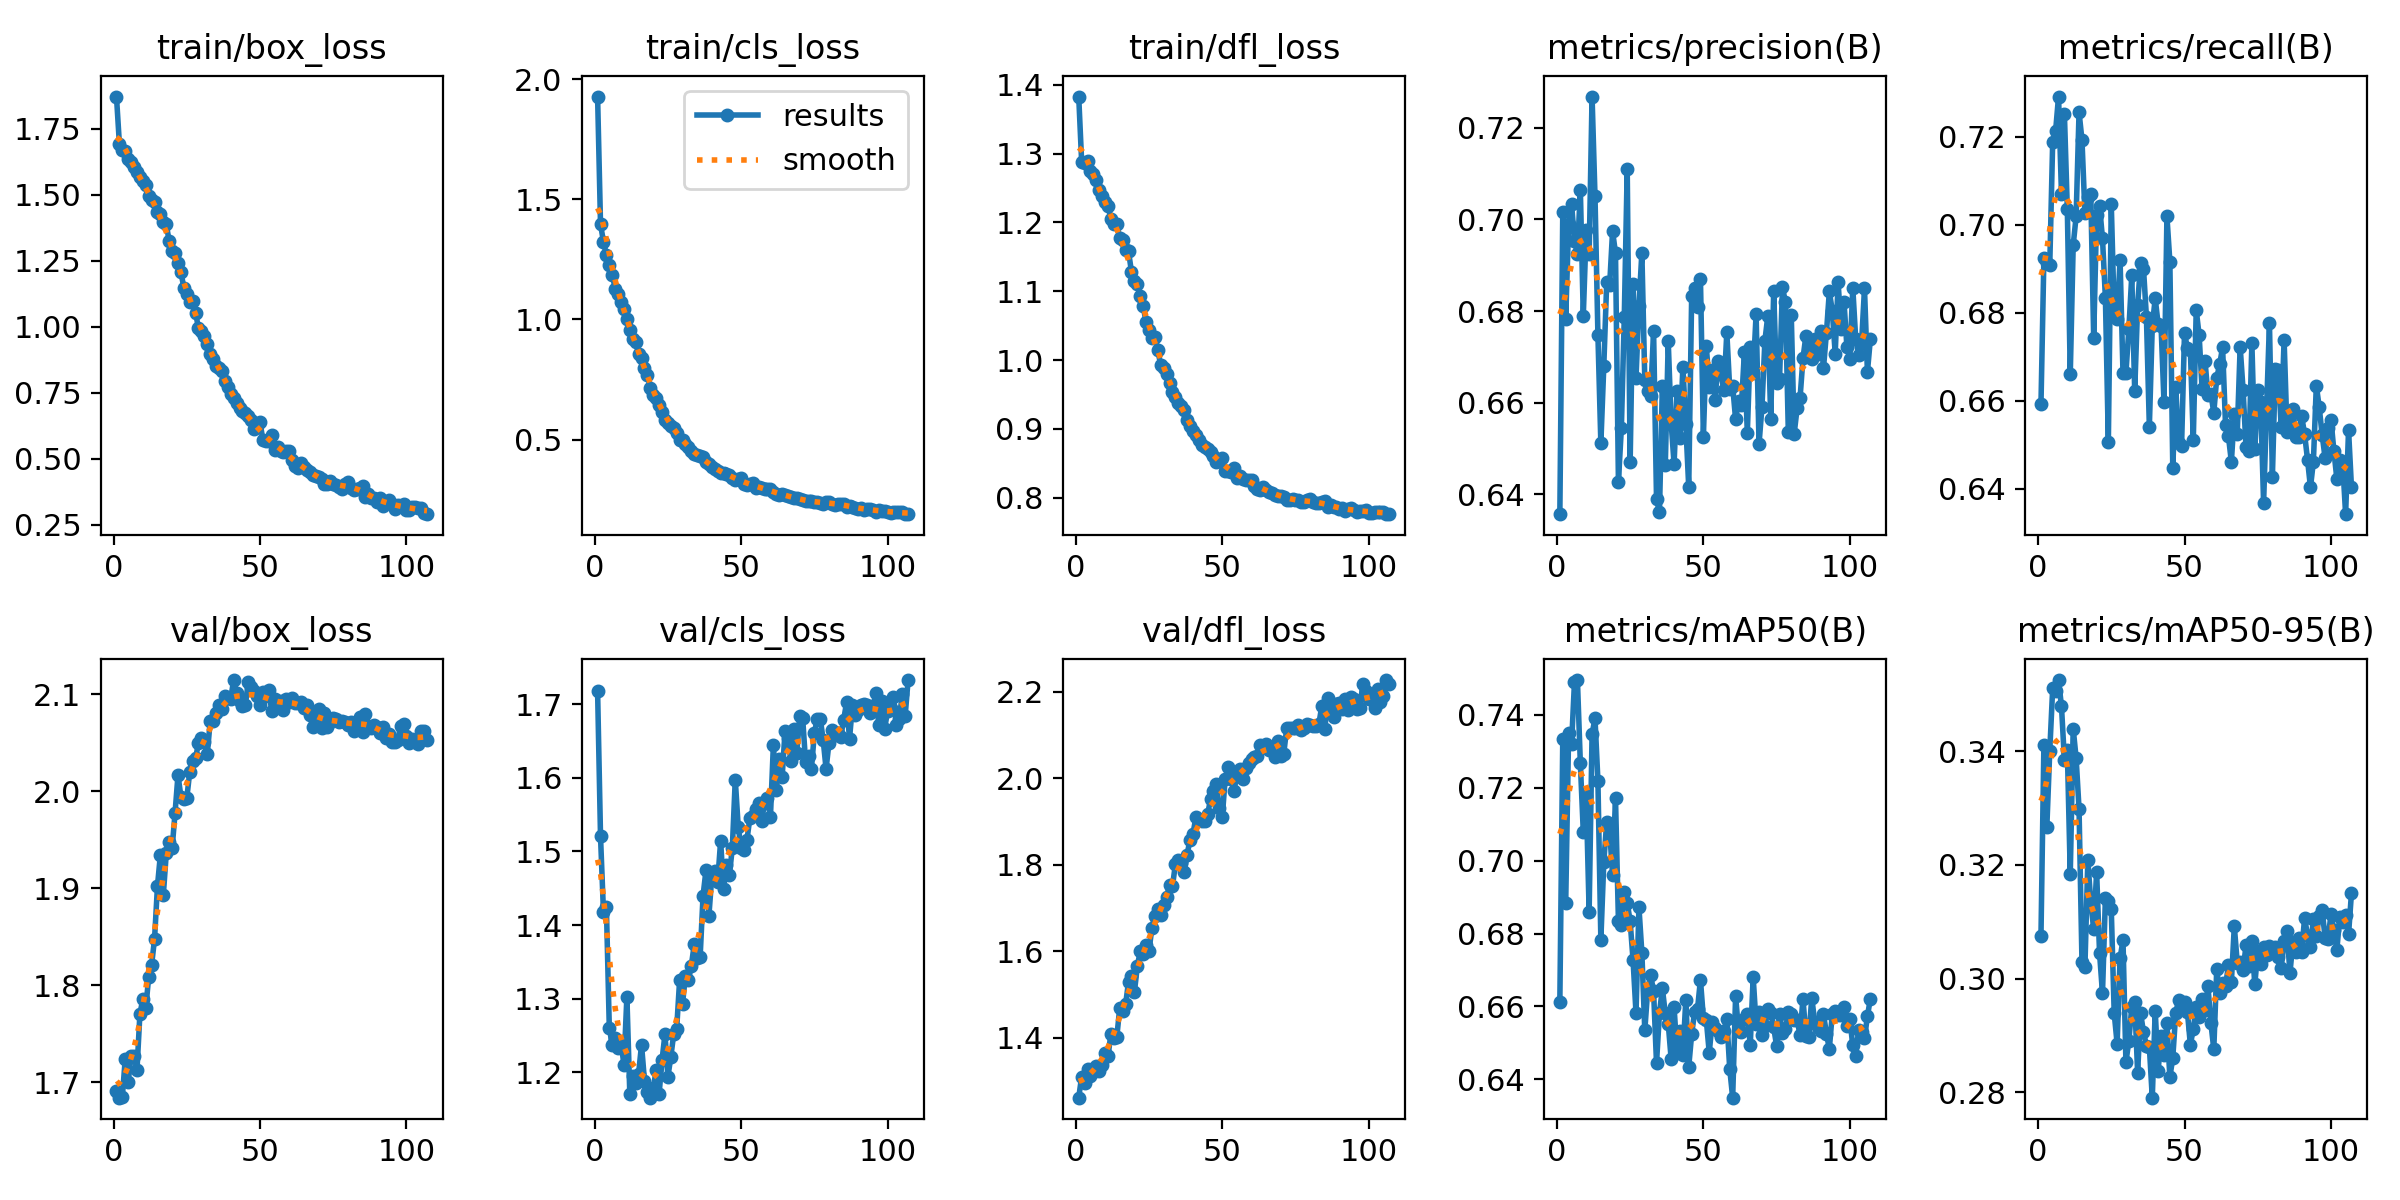

Source data for this figure (header and first rows):
epoch, time, train/box_loss, train/cls_loss, train/dfl_loss, metrics/precision(B), metrics/recall(B), metrics/mAP50(B), metrics/mAP50-95(B), val/box_loss, val/cls_loss, val/dfl_loss, lr/pg0, lr/pg1, lr/pg2
1, 49.57, 1.872, 1.928, 1.383, 0.6357, 0.6592, 0.6613, 0.3075, 1.691, 1.718, 1.261, 0.0006605, 0.0006605, 0.0006605
2, 96.63, 1.692, 1.396, 1.288, 0.7016, 0.6925, 0.7332, 0.3411, 1.684, 1.52, 1.31, 0.001321, 0.001321, 0.001321
3, 142.9, 1.671, 1.324, 1.286, 0.6782, 0.6914, 0.6884, 0.3266, 1.685, 1.418, 1.296, 0.001974, 0.001974, 0.001974
4, 189.2, 1.666, 1.267, 1.29, 0.699, 0.6909, 0.735, 0.34, 1.724, 1.425, 1.329, 0.00197, 0.00197, 0.00197
5, 236.5, 1.634, 1.225, 1.274, 0.7035, 0.7189, 0.732, 0.351, 1.7, 1.26, 1.31, 0.00196, 0.00196, 0.00196
6, 283.6, 1.623, 1.187, 1.27, 0.6952, 0.7214, 0.7491, 0.3505, 1.728, 1.237, 1.32, 0.00195, 0.00195, 0.00195
7, 331.3, 1.604, 1.129, 1.261, 0.6925, 0.7292, 0.7495, 0.3525, 1.727, 1.247, 1.336, 0.001941, 0.001941, 0.001941
8, 378.8, 1.586, 1.108, 1.248, 0.7065, 0.707, 0.7267, 0.3479, 1.713, 1.233, 1.323, 0.001931, 0.001931, 0.001931
9, 425.1, 1.567, 1.072, 1.238, 0.6789, 0.7252, 0.7079, 0.3384, 1.77, 1.241, 1.337, 0.001921, 0.001921, 0.001921
10, 471.4, 1.552, 1.042, 1.23, 0.6977, 0.7035, 0.7177, 0.3401, 1.786, 1.21, 1.365, 0.001911, 0.001911, 0.001911
11, 517.3, 1.536, 1.001, 1.224, 0.6925, 0.666, 0.686, 0.3184, 1.776, 1.303, 1.357, 0.001901, 0.001901, 0.001901
12, 563.9, 1.496, 0.9581, 1.205, 0.7268, 0.6954, 0.7347, 0.3439, 1.809, 1.17, 1.41, 0.001891, 0.001891, 0.001891
13, 609.9, 1.479, 0.9205, 1.197, 0.7051, 0.7019, 0.739, 0.3388, 1.821, 1.195, 1.4, 0.001881, 0.001881, 0.001881
14, 656, 1.472, 0.9063, 1.198, 0.6747, 0.7256, 0.7219, 0.3298, 1.848, 1.185, 1.402, 0.001871, 0.001871, 0.001871
15, 702.4, 1.434, 0.8565, 1.177, 0.6511, 0.7193, 0.6783, 0.3029, 1.902, 1.198, 1.469, 0.001861, 0.001861, 0.001861
16, 749.9, 1.429, 0.8394, 1.175, 0.6679, 0.7027, 0.6995, 0.302, 1.935, 1.237, 1.461, 0.001852, 0.001852, 0.001852
17, 797.2, 1.395, 0.7987, 1.16, 0.6863, 0.7063, 0.7106, 0.3209, 1.893, 1.188, 1.477, 0.001842, 0.001842, 0.001842
18, 844.4, 1.388, 0.7704, 1.158, 0.6856, 0.7071, 0.7083, 0.3135, 1.936, 1.173, 1.529, 0.001832, 0.001832, 0.001832
19, 890.1, 1.323, 0.7162, 1.129, 0.6974, 0.6743, 0.6961, 0.3087, 1.948, 1.166, 1.544, 0.001822, 0.001822, 0.001822
20, 936.3, 1.287, 0.687, 1.114, 0.6927, 0.7023, 0.7171, 0.3187, 1.941, 1.178, 1.505, 0.001812, 0.001812, 0.001812
21, 982.2, 1.277, 0.6722, 1.11, 0.6428, 0.7043, 0.6835, 0.3045, 1.978, 1.203, 1.565, 0.001802, 0.001802, 0.001802
22, 1028, 1.24, 0.6453, 1.093, 0.6545, 0.6969, 0.6822, 0.2974, 2.017, 1.171, 1.6, 0.001792, 0.001792, 0.001792
23, 1074, 1.207, 0.6168, 1.079, 0.6787, 0.6834, 0.6913, 0.3142, 1.994, 1.217, 1.593, 0.001782, 0.001782, 0.001782
24, 1121, 1.148, 0.5831, 1.055, 0.711, 0.6506, 0.6885, 0.3136, 1.992, 1.252, 1.614, 0.001772, 0.001772, 0.001772
25, 1168, 1.122, 0.569, 1.044, 0.647, 0.7047, 0.6833, 0.3122, 1.993, 1.194, 1.602, 0.001762, 0.001762, 0.001762
26, 1216, 1.094, 0.5575, 1.032, 0.6858, 0.6799, 0.6726, 0.2939, 2.02, 1.221, 1.655, 0.001752, 0.001752, 0.001752
27, 1263, 1.098, 0.5482, 1.034, 0.6655, 0.6786, 0.6582, 0.2886, 2.031, 1.253, 1.682, 0.001743, 0.001743, 0.001743
28, 1309, 1.053, 0.5263, 1.014, 0.6811, 0.6921, 0.6872, 0.3036, 2.034, 1.259, 1.699, 0.001733, 0.001733, 0.001733
29, 1354, 0.9943, 0.4998, 0.9924, 0.6928, 0.6664, 0.6747, 0.3068, 2.05, 1.325, 1.683, 0.001723, 0.001723, 0.001723
30, 1400, 0.9854, 0.498, 0.9889, 0.665, 0.6664, 0.6534, 0.2853, 2.055, 1.293, 1.708, 0.001713, 0.001713, 0.001713
31, 1446, 0.9659, 0.4837, 0.9799, 0.6625, 0.6763, 0.6647, 0.2891, 2.051, 1.331, 1.726, 0.001703, 0.001703, 0.001703
32, 1492, 0.9332, 0.4687, 0.9673, 0.6614, 0.6885, 0.6686, 0.2951, 2.038, 1.325, 1.752, 0.001693, 0.001693, 0.001693
33, 1538, 0.8982, 0.4521, 0.9535, 0.6757, 0.6622, 0.6642, 0.2959, 2.072, 1.345, 1.75, 0.001683, 0.001683, 0.001683
34, 1586, 0.8791, 0.4392, 0.9458, 0.6391, 0.6818, 0.6445, 0.2835, 2.073, 1.374, 1.801, 0.001673, 0.001673, 0.001673
35, 1634, 0.8531, 0.437, 0.9381, 0.636, 0.6913, 0.6581, 0.294, 2.08, 1.355, 1.812, 0.001663, 0.001663, 0.001663
36, 1681, 0.8456, 0.4302, 0.933, 0.6636, 0.6901, 0.665, 0.2906, 2.089, 1.356, 1.804, 0.001654, 0.001654, 0.001654
37, 1727, 0.8336, 0.4259, 0.9276, 0.6463, 0.679, 0.6581, 0.2882, 2.084, 1.44, 1.782, 0.001644, 0.001644, 0.001644
38, 1773, 0.7941, 0.4066, 0.9133, 0.6734, 0.6542, 0.6553, 0.288, 2.098, 1.474, 1.824, 0.001634, 0.001634, 0.001634
39, 1819, 0.7705, 0.3988, 0.9046, 0.6556, 0.6771, 0.6456, 0.2791, 2.096, 1.413, 1.858, 0.001624, 0.001624, 0.001624
40, 1865, 0.7466, 0.3864, 0.8966, 0.6466, 0.6833, 0.6598, 0.2944, 2.095, 1.467, 1.872, 0.001614, 0.001614, 0.001614
41, 1911, 0.7319, 0.3795, 0.8918, 0.6626, 0.6775, 0.6472, 0.2838, 2.115, 1.474, 1.91, 0.001604, 0.001604, 0.001604
42, 1957, 0.711, 0.3709, 0.8842, 0.6522, 0.6771, 0.6533, 0.2899, 2.101, 1.459, 1.903, 0.001594, 0.001594, 0.001594
43, 2005, 0.6912, 0.3623, 0.8768, 0.6679, 0.6597, 0.6468, 0.2865, 2.093, 1.514, 1.902, 0.001584, 0.001584, 0.001584
44, 2053, 0.6812, 0.3605, 0.8736, 0.6553, 0.7019, 0.6617, 0.2923, 2.088, 1.448, 1.9, 0.001574, 0.001574, 0.001574
45, 2100, 0.6729, 0.3571, 0.8704, 0.6415, 0.6917, 0.6435, 0.2827, 2.089, 1.481, 1.917, 0.001564, 0.001564, 0.001564
46, 2147, 0.6618, 0.3528, 0.8667, 0.6833, 0.6447, 0.6524, 0.2861, 2.113, 1.468, 1.952, 0.001554, 0.001554, 0.001554
47, 2193, 0.6483, 0.342, 0.8614, 0.6851, 0.6633, 0.6585, 0.2939, 2.107, 1.505, 1.97, 0.001545, 0.001545, 0.001545
48, 2239, 0.6123, 0.333, 0.8514, 0.681, 0.6505, 0.6593, 0.2963, 2.104, 1.598, 1.986, 0.001535, 0.001535, 0.001535
49, 2286, 0.6229, 0.3349, 0.8539, 0.687, 0.6498, 0.6673, 0.295, 2.098, 1.534, 1.931, 0.001525, 0.001525, 0.001525
50, 2332, 0.6388, 0.3383, 0.8572, 0.6526, 0.6755, 0.6568, 0.296, 2.089, 1.504, 1.91, 0.001515, 0.001515, 0.001515
51, 2378, 0.5704, 0.314, 0.8389, 0.6724, 0.6719, 0.6563, 0.2941, 2.102, 1.503, 1.999, 0.001505, 0.001505, 0.001505
52, 2424, 0.5694, 0.3127, 0.8385, 0.6635, 0.6715, 0.6473, 0.2884, 2.098, 1.516, 2.026, 0.001495, 0.001495, 0.001495
53, 2473, 0.5689, 0.3137, 0.8381, 0.6671, 0.6512, 0.6557, 0.2911, 2.104, 1.546, 1.998, 0.001485, 0.001485, 0.001485
54, 2522, 0.5916, 0.318, 0.8435, 0.6605, 0.6807, 0.6542, 0.2951, 2.083, 1.548, 1.971, 0.001475, 0.001475, 0.001475
55, 2569, 0.5333, 0.3002, 0.8286, 0.6692, 0.6749, 0.6532, 0.2933, 2.095, 1.558, 2.009, 0.001465, 0.001465, 0.001465
56, 2616, 0.5464, 0.3007, 0.832, 0.6662, 0.6627, 0.6517, 0.2964, 2.09, 1.566, 2.021, 0.001455, 0.001455, 0.001455
57, 2662, 0.5302, 0.2969, 0.8276, 0.6627, 0.6692, 0.6533, 0.2945, 2.093, 1.541, 1.998, 0.001446, 0.001446, 0.001446
58, 2708, 0.5274, 0.2943, 0.8264, 0.6753, 0.6613, 0.6565, 0.2987, 2.084, 1.565, 2.023, 0.001436, 0.001436, 0.001436
59, 2755, 0.528, 0.2946, 0.8265, 0.6629, 0.6617, 0.6429, 0.2922, 2.095, 1.573, 2.035, 0.001426, 0.001426, 0.001426
60, 2801, 0.5302, 0.2926, 0.826, 0.6637, 0.6573, 0.635, 0.2876, 2.092, 1.546, 2.045, 0.001416, 0.001416, 0.001416
... 47 more rows
